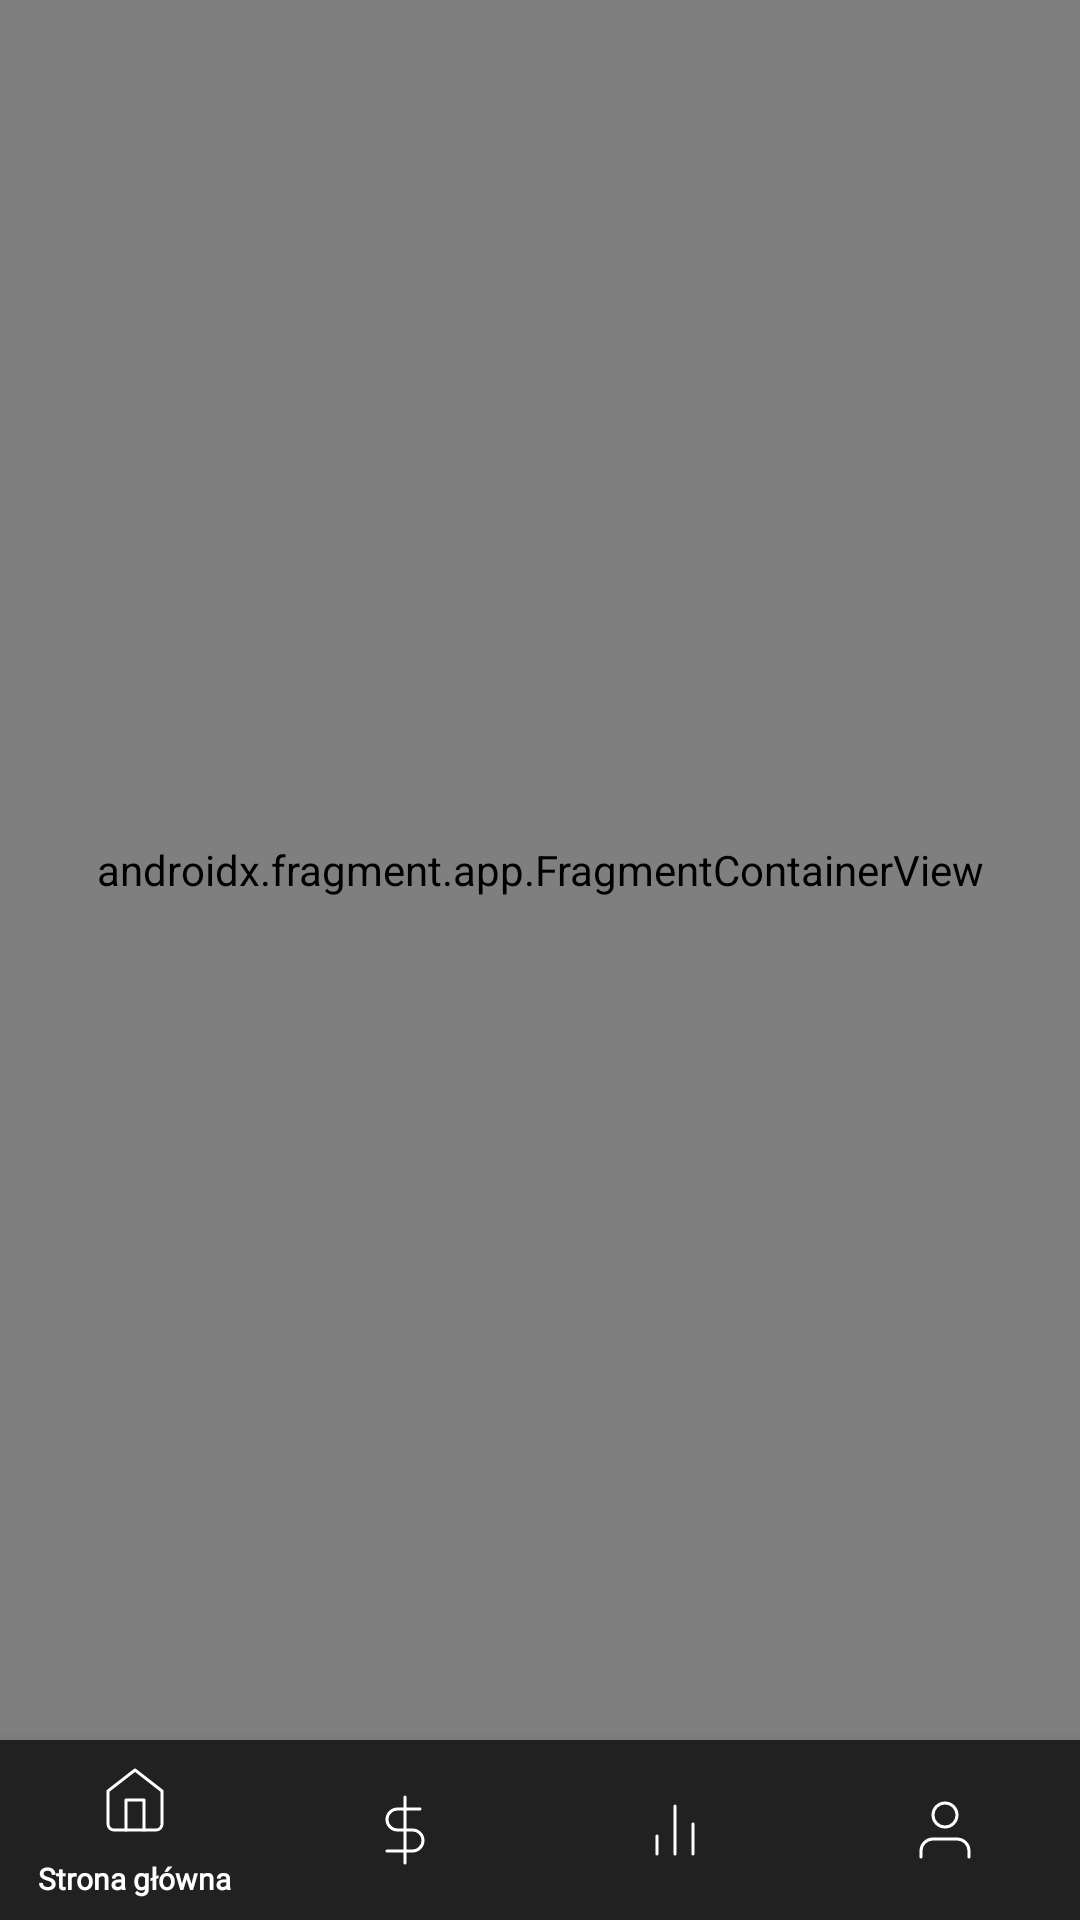

Here is an Android app screen rendered from its layout file. Give the layout XML and the strings, colors and styles it references.
<!-- AndroidManifest.xml: application theme Theme.CurrencyStockPrediction -->
<!-- res/layout/activity_main.xml -->
<?xml version="1.0" encoding="utf-8"?>
<RelativeLayout xmlns:android="http://schemas.android.com/apk/res/android"
    xmlns:app="http://schemas.android.com/apk/res-auto"
    xmlns:tools="http://schemas.android.com/tools"
    android:layout_width="match_parent"
    android:layout_height="match_parent"
    >


    <androidx.fragment.app.FragmentContainerView
        android:id="@+id/mainNavHostFragment"
        android:name="androidx.navigation.fragment.NavHostFragment"
        android:layout_width="match_parent"
        android:layout_height="match_parent"
        android:layout_above="@+id/bottomNavView"
        app:defaultNavHost="true"
        app:navGraph="@navigation/mobile_navigation" />

    <com.google.android.material.bottomnavigation.BottomNavigationView
        android:id="@+id/bottomNavView"
        android:layout_width="match_parent"
        android:layout_height="60dp"
        android:layout_alignParentBottom="true"
        android:layout_marginBottom="0dp"
        app:backgroundTint="@color/dark_grey"

        app:itemIconTint="@android:color/white"
        app:itemTextAppearanceActive="@style/KanitLightUltraSmall"
        app:itemTextAppearanceInactive="@style/KanitLightUltraSmall"
        app:itemTextColor="@android:color/white"
        app:menu="@menu/bottom_nav_menu" />




</RelativeLayout>
<!-- resources referenced by this layout -->
<resources>
  <color name="dark_grey">#212121</color>
  <style name="KanitLightUltraSmall">
          <item name="android:fontFamily">@font/kanit_light</item>
          <item name="android:textSize">10sp</item>
      </style>
  <style name="Theme.CurrencyStockPrediction" parent="Theme.MaterialComponents.NoActionBar">
          <item name="colorPrimary">@color/mild_blue</item>
          <item name="colorPrimaryVariant">@color/white</item>
          <item name="colorOnPrimary">@color/white</item>
  
          <item name="colorSecondary">@color/mild_blue</item>
          <item name="colorSecondaryVariant">@color/dark_grey</item>
          <item name="colorOnSecondary">@color/white</item>
          <item name="android:statusBarColor">@color/black</item>
  
          <item name="android:navigationBarColor">@color/black</item>
  
          <item name="colorSwitchThumbNormal">@color/mild_blue</item>
  
  
      </style>
  <color name="mild_blue">#207CAA</color>
  <color name="white">#F5F5F5</color>
  <color name="black">#050505</color>
</resources>
